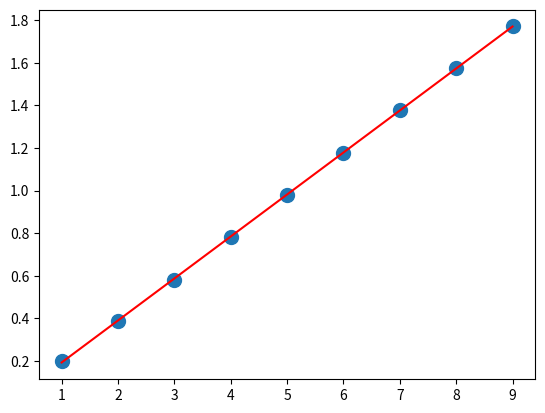

Write the Python code that produced this figure.
import numpy as np
import matplotlib.pyplot as plt
# 原始数据
x = [1, 2, 3, 4, 5, 6, 7, 8, 9]
y = [0.199, 0.389, 0.580, 0.783, 0.980, 1.177, 1.380, 1.575, 1.771]
A = np.vstack([x, np.ones(len(x))]).T
# 调用最小二乘法函数
a, b = np.linalg.lstsq(A, y)[0]
# 转换成numpy array
x = np.array(x)
y = np.array(y)
# 画图
plt.plot(x, y, 'o', label='Original data', markersize=10)
plt.plot(x, a*x+b, 'r', label='Fitted line')
plt.show()
